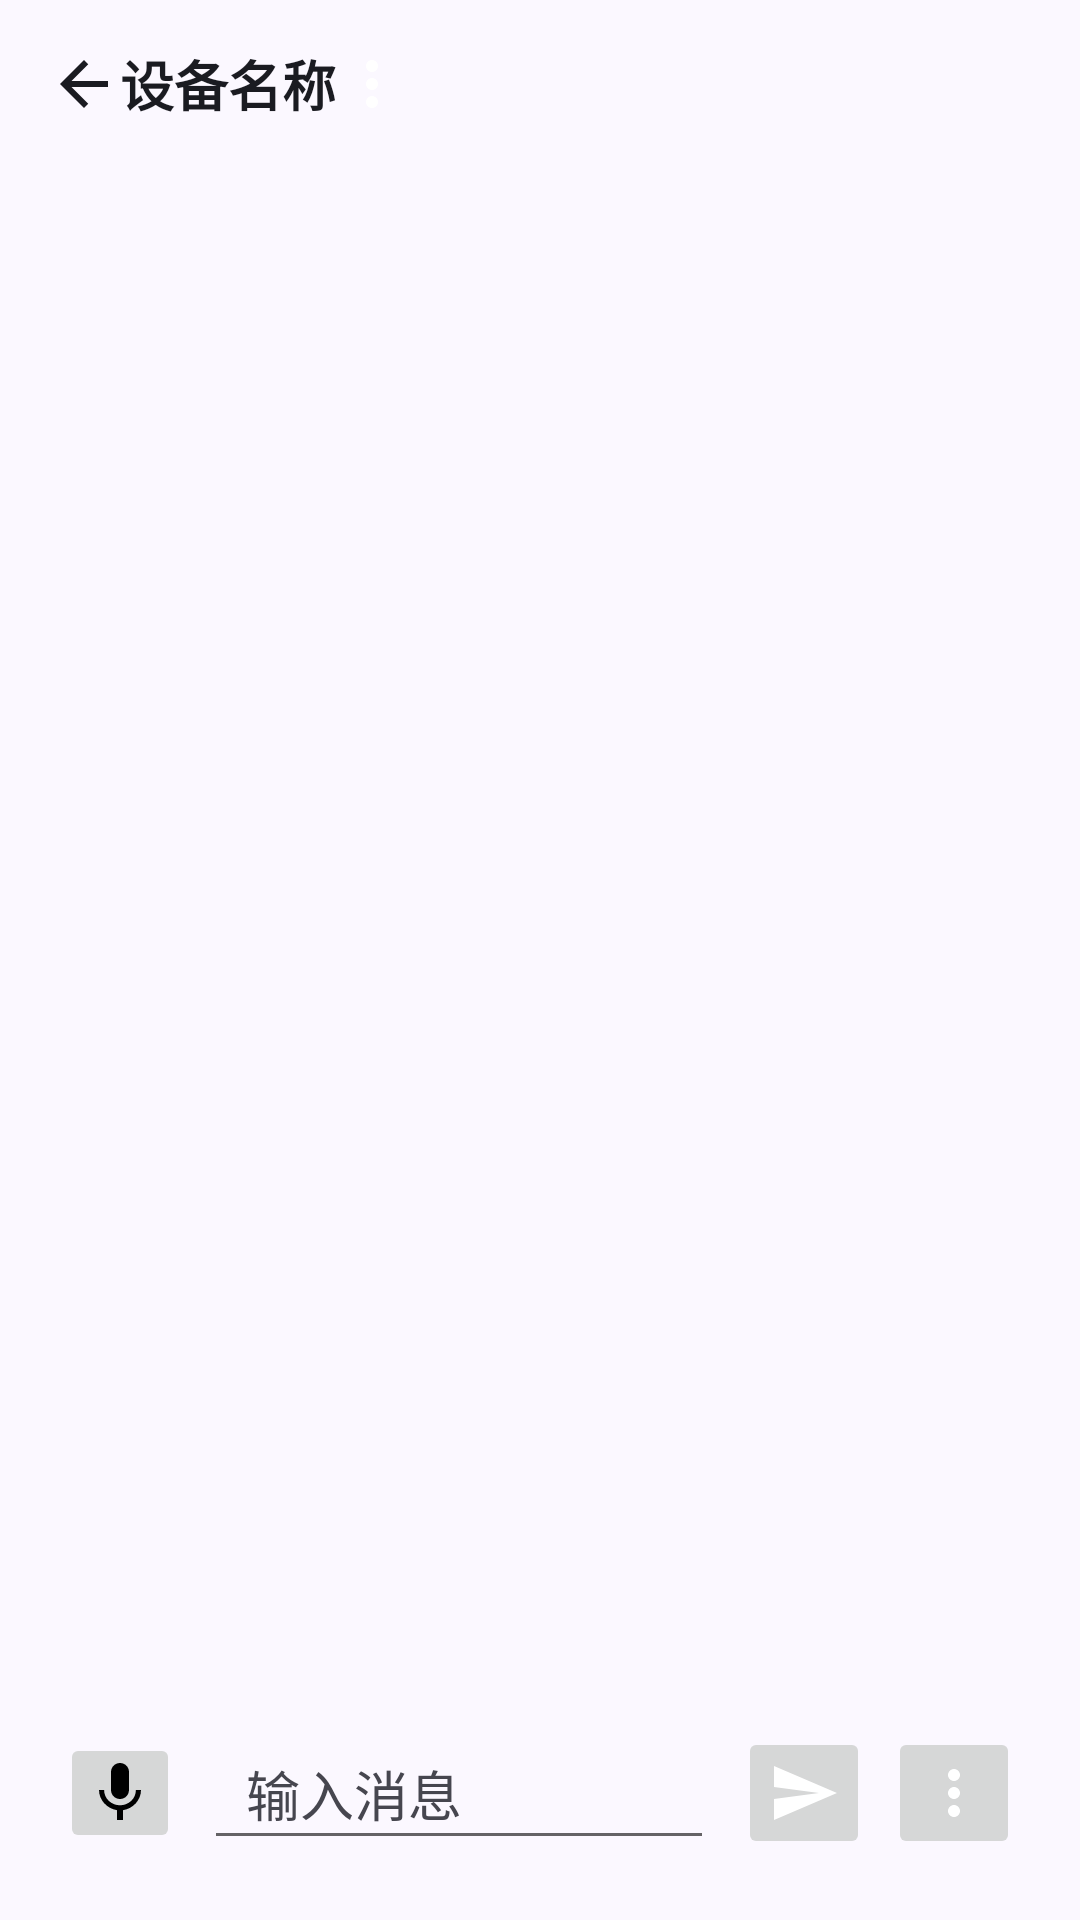

Layout XML and referenced resources for this Android screen:
<!-- AndroidManifest.xml: application theme Theme.Md3.Indigo -->
<!-- res/layout/activity_chat.xml -->
<?xml version="1.0" encoding="utf-8"?>
<LinearLayout xmlns:android="http://schemas.android.com/apk/res/android"
    xmlns:app="http://schemas.android.com/apk/res-auto"
    android:layout_width="match_parent"
    android:layout_height="match_parent"
    android:orientation="vertical"
    android:background="?attr/md3Surface">

    
    <androidx.appcompat.widget.Toolbar
        android:id="@+id/toolbar"
        android:layout_width="match_parent"
        android:layout_height="?attr/actionBarSize"
        android:background="?attr/md3Surface"
        android:theme="?attr/actionBarTheme">

        <ImageButton
            android:id="@+id/btnBack"
            android:layout_width="wrap_content"
            android:layout_height="match_parent"
            app:srcCompat="@drawable/ic_md3_arrow_back"
            android:tag="md3-icon-on-surface"
            android:background="?attr/selectableItemBackgroundBorderless"
            android:contentDescription="返回" />

        <TextView
            android:id="@+id/tvDeviceName"
            android:layout_width="wrap_content"
            android:layout_height="match_parent"
            android:gravity="center"
            android:text="设备名称"
            android:textColor="?attr/md3OnSurface"
            android:textSize="18sp"
            android:textStyle="bold" />

        <ImageButton
            android:id="@+id/btnMenu"
            android:layout_width="wrap_content"
            android:layout_height="match_parent"
            app:srcCompat="@drawable/ic_md3_more_vert"
            android:tag="md3-icon-on-surface"
            android:background="?attr/selectableItemBackgroundBorderless"
            android:contentDescription="菜单" />
    </androidx.appcompat.widget.Toolbar>

    
    <FrameLayout
        android:layout_width="match_parent"
        android:layout_height="0dp"
        android:layout_weight="1">

        <androidx.recyclerview.widget.RecyclerView
            android:id="@+id/recyclerViewMessages"
            android:layout_width="match_parent"
            android:layout_height="match_parent"
            android:padding="8dp"
            android:background="?attr/md3Surface"
            android:scrollbars="vertical" />

        
        <LinearLayout
            android:id="@+id/emptyState"
            android:layout_width="wrap_content"
            android:layout_height="wrap_content"
            android:layout_gravity="center"
            android:orientation="vertical"
            android:gravity="center"
            android:visibility="gone">

            <ImageView
                android:layout_width="56dp"
                android:layout_height="56dp"
                app:srcCompat="@drawable/ic_md3_chat"
                android:tag="md3-icon-outline" />

            <TextView
                android:layout_width="wrap_content"
                android:layout_height="wrap_content"
                android:layout_marginTop="12dp"
                android:text="还没有消息"
                android:textColor="?attr/md3OnSurface"
                android:textSize="16sp" />

            <TextView
                android:layout_width="wrap_content"
                android:layout_height="wrap_content"
                android:layout_marginTop="4dp"
                android:text="发送一条消息开始对话"
                android:textColor="?attr/md3OnSurfaceVariant"
                android:textSize="13sp" />
        </LinearLayout>
    </FrameLayout>

    
    <LinearLayout
        android:layout_width="match_parent"
        android:layout_height="wrap_content"
        android:layout_margin="12dp"
        android:orientation="horizontal"
        android:padding="8dp"
        android:gravity="center_vertical"
        android:tag="md3-card">
        <ImageButton
            android:id="@+id/btnVoice"
            android:layout_width="wrap_content"
            android:layout_height="wrap_content"
            app:srcCompat="@drawable/ic_voice"
            android:tag="md3-btn-tonal"
            android:padding="8dp" />
        
        <EditText
            android:id="@+id/etMessage"
            android:layout_width="0dp"
            android:layout_height="wrap_content"
            android:layout_weight="3"
            android:tag="md3-input"
            android:layout_marginLeft="8dp"
            android:layout_marginRight="8dp"
            android:paddingLeft="14dp"
            android:paddingRight="14dp"
            android:paddingTop="9dp"
            android:paddingBottom="9dp"
            android:textColor="?attr/md3OnSurface"
            android:textColorHint="?attr/md3OnSurfaceVariant"
            android:hint="输入消息"
            android:inputType="textMultiLine"
            android:maxLines="5"
            android:minLines="1" />

        
        <ImageButton
            android:id="@+id/btnSend"
            android:layout_width="44dp"
            android:layout_height="44dp"
            android:tag="md3-btn-filled"
            app:srcCompat="@drawable/ic_md3_send"
            android:contentDescription="发送" />

        
        <ImageButton
            android:id="@+id/btnMore"
            android:layout_width="44dp"
            android:layout_height="44dp"
            android:layout_marginLeft="6dp"
            android:tag="md3-btn-tonal"
            app:srcCompat="@drawable/ic_md3_more_vert"
            android:contentDescription="更多" />
    </LinearLayout>
</LinearLayout>
<!-- resources referenced by this layout -->
<resources>
  <!-- drawable ic_md3_arrow_back (drawable) -->
  <?xml version="1.0" encoding="utf-8"?>
  <vector xmlns:android="http://schemas.android.com/apk/res/android"
      android:width="24dp"
      android:height="24dp"
      android:viewportWidth="24"
      android:viewportHeight="24">
      <path
          android:fillColor="@color/md3_on_surface"
          android:pathData="M20,11H7.83l5.59,-5.59L12,4l-8,8 8,8 1.41,-1.41L7.83,13H20v-2z" />
  </vector>
  <!-- drawable ic_md3_chat (drawable) -->
  <?xml version="1.0" encoding="utf-8"?>
  <vector xmlns:android="http://schemas.android.com/apk/res/android" android:width="24dp" android:height="24dp" android:viewportWidth="24" android:viewportHeight="24"><path android:fillColor="#FFFFFFFF" android:pathData="M20,2H4c-1.1,0 -1.99,0.9 -1.99,2L2,22l4,-4h14c1.1,0 2,-0.9 2,-2V4c0,-1.1 -0.9,-2 -2,-2z" /></vector>
  <!-- drawable ic_md3_more_vert (drawable) -->
  <?xml version="1.0" encoding="utf-8"?>
  <vector xmlns:android="http://schemas.android.com/apk/res/android" android:width="24dp" android:height="24dp" android:viewportWidth="24" android:viewportHeight="24"><path android:fillColor="#FFFFFFFF" android:pathData="M12,8c1.1,0 2,-0.9 2,-2s-0.9,-2 -2,-2 -2,0.9 -2,2 0.9,2 2,2zM12,10c-1.1,0 -2,0.9 -2,2s0.9,2 2,2 2,-0.9 2,-2 -0.9,-2 -2,-2zM12,16c-1.1,0 -2,0.9 -2,2s0.9,2 2,2 2,-0.9 2,-2 -0.9,-2 -2,-2z" /></vector>
  <!-- drawable ic_md3_send (drawable) -->
  <?xml version="1.0" encoding="utf-8"?>
  <vector xmlns:android="http://schemas.android.com/apk/res/android" android:width="24dp" android:height="24dp" android:viewportWidth="24" android:viewportHeight="24"><path android:fillColor="#FFFFFFFF" android:pathData="M2.01,21L23,12 2.01,3 2,10l15,2 -15,2z" /></vector>
  <!-- drawable ic_voice (drawable) -->
  <vector xmlns:android="http://schemas.android.com/apk/res/android"
      android:width="24dp"
      android:height="24dp"
      android:viewportWidth="24"
      android:viewportHeight="24">
      <path
          android:fillColor="#000000"
          android:pathData="M12,14c1.66,0 2.99,-1.34 2.99,-3L15,5c0,-1.66 -1.34,-3 -3,-3S9,3.34 9,5v6c0,1.66 1.34,3 3,3zM17.3,11c0,3 -2.54,5.1 -5.3,5.1S6.7,14 6.7,11H5c0,3.41 2.72,6.23 6,6.72V21h2v-3.28c3.28,-0.48 6,-3.3 6,-6.72h-1.7z"/>
  </vector>
  <color name="md3_on_surface">#1A1B21</color>
  <color name="md3_primary">#4355B9</color>
  <color name="md3_hero_end">#2E3C8E</color>
  <color name="md3_on_primary">#FFFFFF</color>
  <color name="md3_primary_container">#DEE0FF</color>
  <color name="md3_on_primary_container">#00105C</color>
  <color name="md3_secondary">#595D72</color>
  <color name="md3_on_secondary">#FFFFFF</color>
  <color name="md3_secondary_container">#DDE1F9</color>
  <color name="md3_on_secondary_container">#161B2C</color>
  <color name="md3_tertiary">#75546F</color>
  <color name="md3_on_tertiary">#FFFFFF</color>
  <color name="md3_tertiary_container">#FFD7F0</color>
  <color name="md3_on_tertiary_container">#2D1228</color>
  <color name="md3_surface">#FBF8FF</color>
  <color name="md3_on_surface_variant">#46464F</color>
  <color name="md3_surface_container_low">#F5F2FC</color>
  <color name="md3_surface_container">#EFEDF7</color>
  <color name="md3_surface_container_high">#E9E7F2</color>
  <color name="md3_surface_container_highest">#E4E2EC</color>
  <color name="md3_outline">#767680</color>
  <color name="md3_outline_variant">#C7C5D0</color>
  <color name="md3_error">#BA1A1A</color>
  <color name="md3_on_error">#FFFFFF</color>
  <color name="md3_hero_start">#4C5DD3</color>
  <color name="md3_dot_on">#7FDCA4</color>
  <color name="md3_dot_off">#66FFFFFF</color>
</resources>
